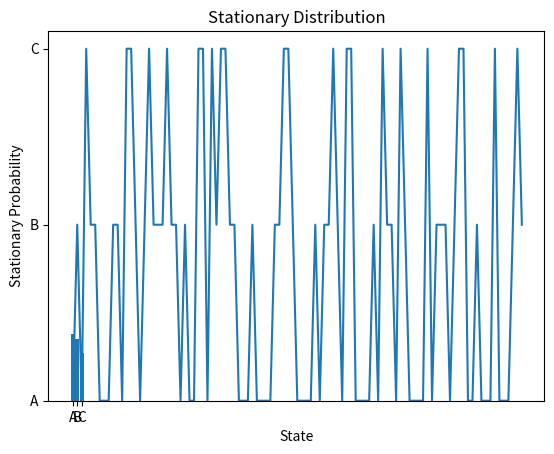

This chart was generated by the following Python code:
import random

import matplotlib.pyplot as plt


class MarkovChain:

    def __init__(self, transition_probabilities):

        self.transition_probabilities = transition_probabilities

        self.states = list(transition_probabilities.keys())


    def next_state(self, current_state):

        probabilities = self.transition_probabilities[current_state]

        r = random.random()

        cumulative_probability = 0.0

        for next_state, probability in probabilities.items():

            cumulative_probability += probability

            if r < cumulative_probability:

                return next_state

        return None


    def simulate(self, initial_state, num_steps):

        current_state = initial_state

        states = [current_state]

        for _ in range(num_steps):

            current_state = self.next_state(current_state)

            states.append(current_state)

        return states


    def stationary_distribution(self, num_iterations=10000):

        state_counts = {state: 0 for state in self.states}

        current_state = random.choice(self.states)

        for _ in range(num_iterations):

            current_state = self.next_state(current_state)

            state_counts[current_state] += 1

        stationary_distribution = {state: count / num_iterations for state, count in state_counts.items()}

        return stationary_distribution


    def plot_stationary_distribution(self, stationary_distribution):

        plt.bar(stationary_distribution.keys(), stationary_distribution.values())

        plt.xlabel("State")

        plt.ylabel("Stationary Probability")

        plt.title("Stationary Distribution")

        plt.show()


    def plot_simulation(self, states):

        plt.plot(states)

        plt.xlabel("Step")

        plt.ylabel("State")

        plt.title("Markov Chain Simulation")

        plt.show()


# Example usage:

transition_probabilities = {

    'A': {'A': 0.5, 'B': 0.3, 'C': 0.2},

    'B': {'A': 0.4, 'B': 0.3, 'C': 0.3},

    'C': {'A': 0.2, 'B': 0.5, 'C': 0.3}

}


markov_chain = MarkovChain(transition_probabilities)

initial_state = 'A'

num_steps = 100

states = markov_chain.simulate(initial_state, num_steps)


print("Markov chain simulation:")

print(" -> ".join(states))


stationary_distribution = markov_chain.stationary_distribution()

print("Stationary distribution:")

print(stationary_distribution)


markov_chain.plot_simulation(states)

markov_chain.plot_stationary_distribution(stationary_distribution)